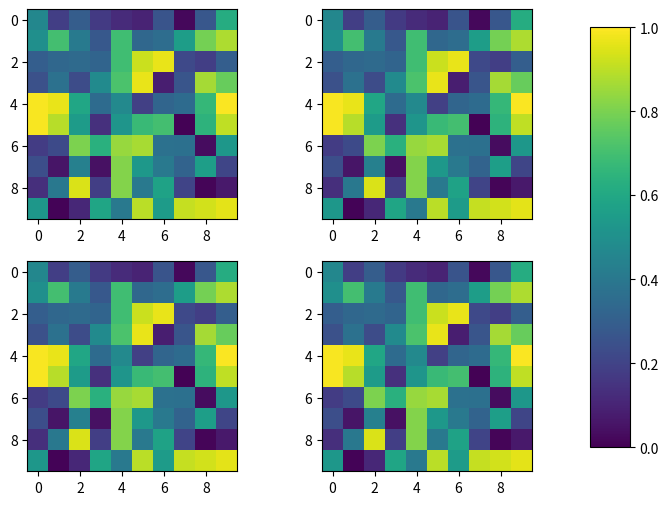

Python code for this plot:
import matplotlib.pyplot as plt
import numpy as np

# Create a figure and a grid of subplots
fig, axes = plt.subplots(nrows=2, ncols=2, figsize=(8, 6))

data = np.random.rand(10, 10)
for ax in axes.flat:
    im = ax.imshow(data, vmin=0, vmax=1, cmap='viridis')

fig.subplots_adjust(right=0.8)
cbar_ax = fig.add_axes([0.85, 0.15, 0.05, 0.7])
fig.colorbar(im, cax=cbar_ax)

plt.show()
